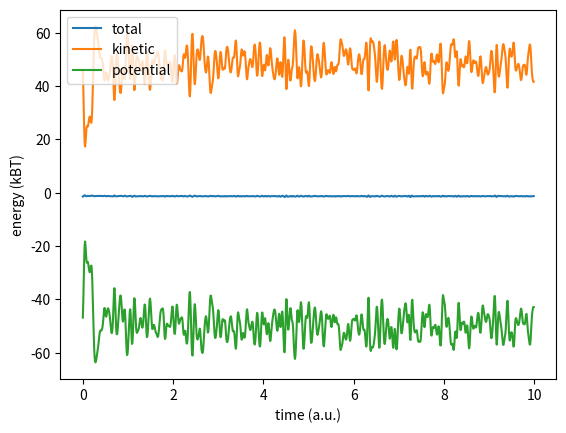

Source code (Python):
import numpy as np
import matplotlib.pyplot as plt

# This is a basic MD algorithm to simulate N particles in a two-dimensional
# box of fixed dimensions. Particles interact via the Wang-Frenkel potential.
# Mitigating measures to speed up the force calculation have not been implemented.
# DJ Bonthuis, Graz, May 2026

# packing fraction 
phi = 0.7e0

# box size
L = 7e0
box = np.array([L,L])

# parameters of the interaction potential
eps = 1.0e0
sig = 1.0e0

# initial temperature (thermal energy in units kBT)
temp_0 = 1e0

# number of particles
# here we use a definition of phi that is different from the exercise sheet:
# phi = N pi (sig/2)^2 / L^2
# because the radius of the particles is better approximated by sig/2
Nx = round(np.sqrt(phi/np.pi)*L*2/sig)
Ny = round(np.sqrt(phi/np.pi)*L*2/sig)
N = Nx*Ny 

# particle mass
# (double array in order to work easily with the force vector)
m = np.ones((N,2))

# number of steps and time step (one per cent of the characteristic time)
N_steps = 1000
dt = 0.01e0 * sig*np.sqrt(np.min(m)/eps)
print("simulating %i particles for %i steps with a time step of %8.5f" % (N,N_steps,dt))


def initialize(N,temp_0):

  # regular distribution to keep the energy low
  x = np.zeros((N,2))
  for i in range(Nx):
    for j in range(Ny):
      x[i*Nx+j,0] = i*L/Nx - L/2e0
      x[i*Nx+j,1] = j*L/Ny - L/2e0

  # Gaussian distribution of the velocity
  U1 = np.random.random(N)
  U2 = np.random.random(N)
  v = np.zeros((N,2))
  v[:,0] = np.sqrt(-2e0*np.log(U1))*np.cos(U2*2e0*np.pi)
  v[:,1] = np.sqrt(-2e0*np.log(U1))*np.sin(U2*2e0*np.pi)

  # remove collective velocity
  v = v-np.mean(v,axis=0)

  # set the initial temperature
  Nf = 2*N - (2+1)
  temp_t = np.sum(m[:,0]*(v[:,0]**2+v[:,1]**2))/Nf
  v = v * np.sqrt(temp_0/temp_t)

  return x, v


def forces(x):

  N = len(x)
  f = np.zeros((N,2))
  U = 0e0
  for i in range(N):
    for j in range(i+1,N):
      rij = x[i,:]-x[j,:]
      rij = rij - np.round(rij/box)*box
      rij2 = np.dot(rij,rij)

      # Wang-Frenkel using rc = 2*sig
      if (rij2 < 4e0*sig**2):
        sig3 = sig**3
        f[i,:] += rij * eps * 6e0*(sig*rij2-4e0*sig3)*(3e0*sig*rij2-4e0*sig3)/rij2**4
        f[j,:] -= rij * eps * 6e0*(sig*rij2-4e0*sig3)*(3e0*sig*rij2-4e0*sig3)/rij2**4

        # calculate the total energy
        U += eps * (-rij2**3 + 9e0*sig**2*rij2**2 - 24e0*sig**4*rij2 + 16e0*sig**6)/rij2**3

  return f, U


def mdrun(N_steps,x,v,f):
  U = np.zeros(N_steps)
  K = np.zeros(N_steps)
  for i in range(N_steps):

    # velocity verlet
    v = v + f * dt/(2e0*m)
    x = x + v * dt
    f, U[i] = forces(x)
    v = v + f * dt/(2e0*m)

    K[i] = np.sum(m[:,0]*(v[:,0]**2+v[:,1]**2)/2e0)

  return U, K


x, v = initialize(N, temp_0)
f, dummy = forces(x)

U, K = mdrun(N_steps,x,v,f)

E = K+U
time = np.arange(N_steps)*dt
plt.plot(time,E,label='total')
plt.plot(time,K,label='kinetic')
plt.plot(time,U,label='potential')
# note that the unit of time depends on the units of mass m and length l as t = l sqrt(m/kBT)
# since we have not defined units of length and mass, our time is measured in arbitrary units
plt.xlabel("time (a.u.)")
plt.ylabel("energy (kBT)")
plt.legend()
plt.show()
